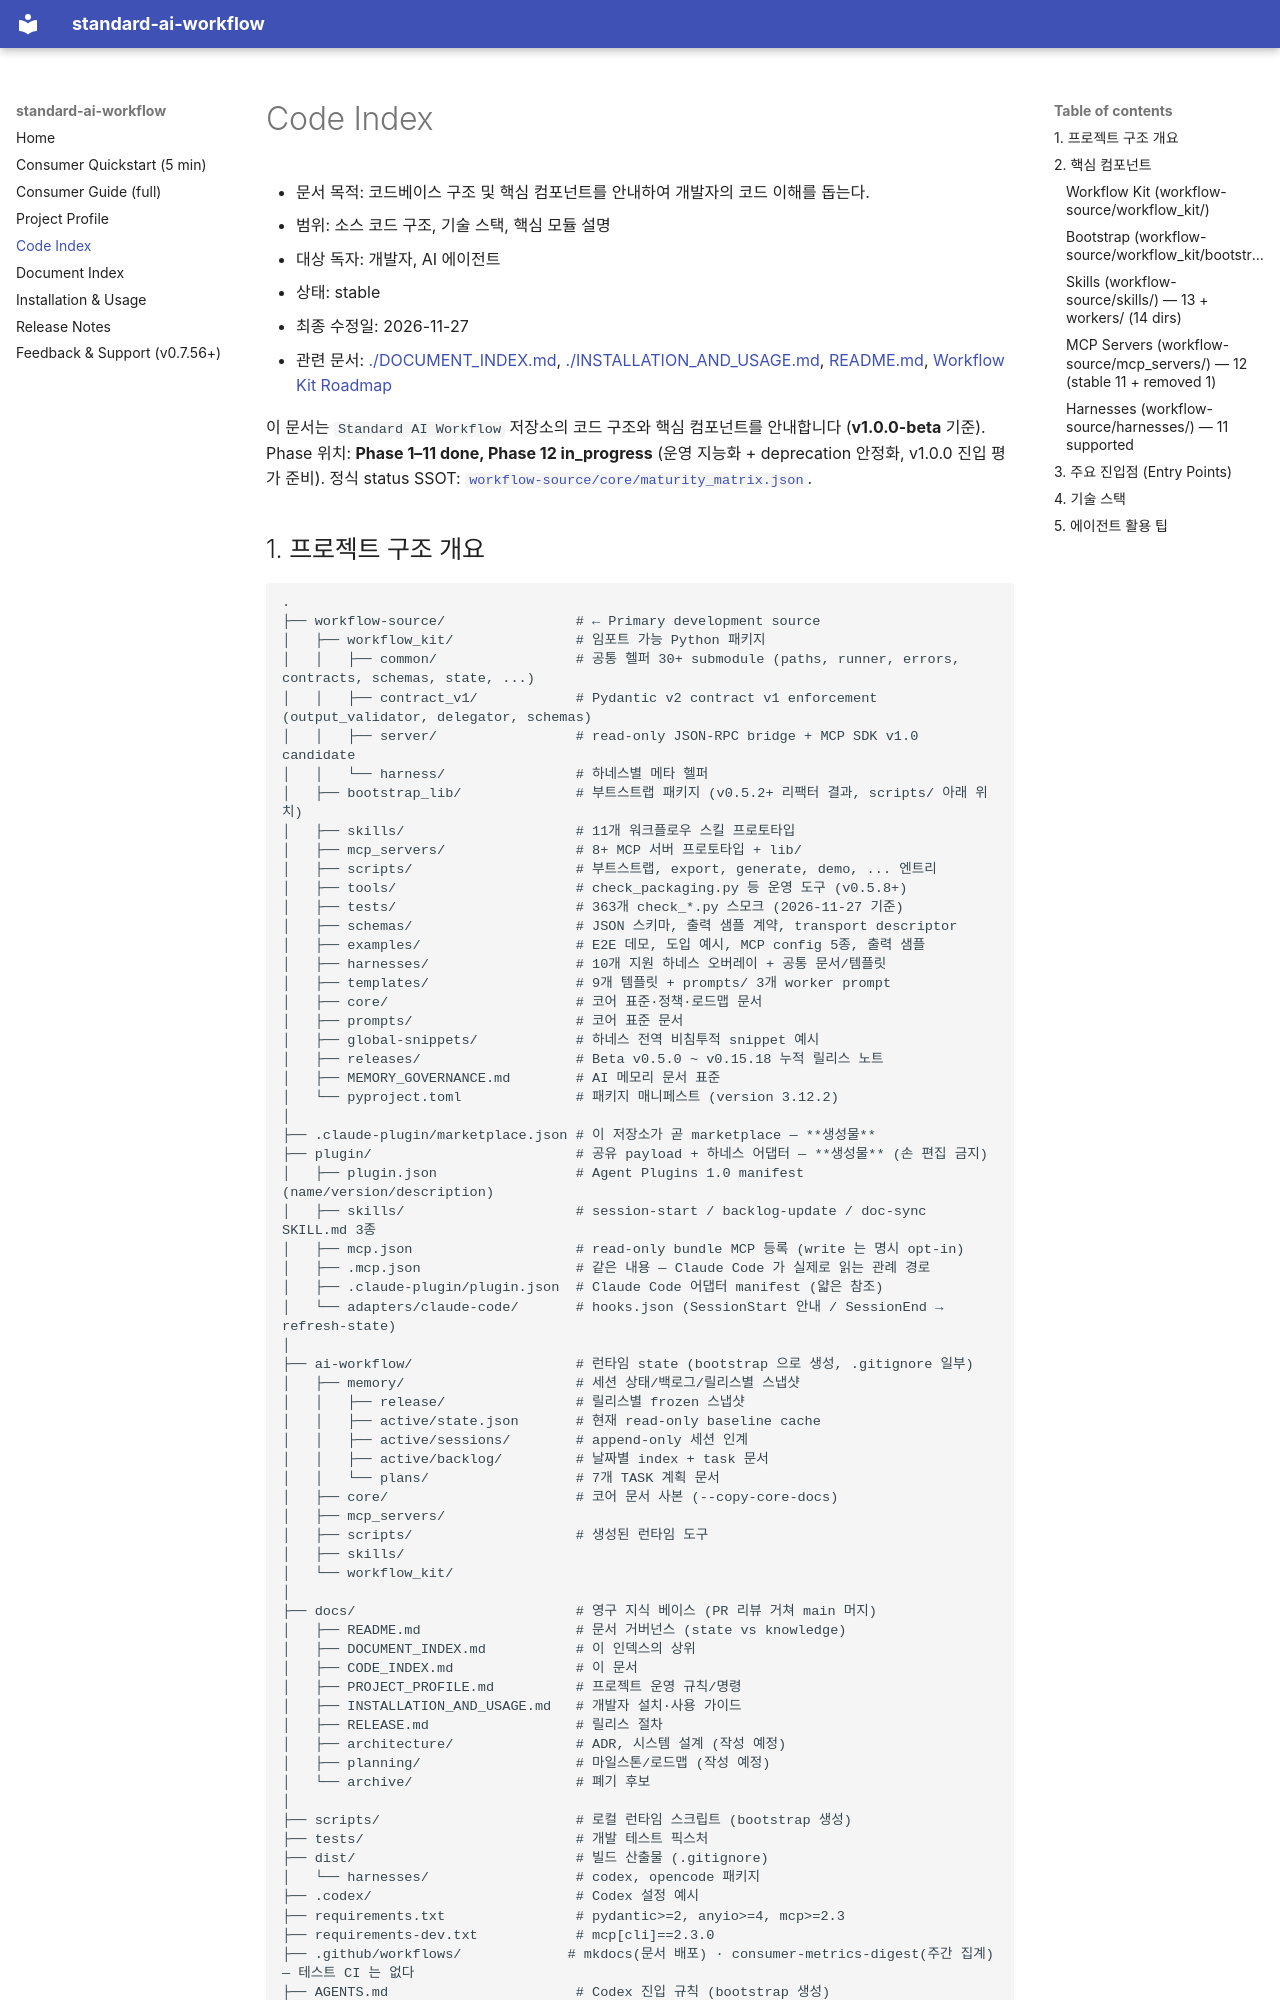

repository: ykylee/standard_ai_workflow · page: CODE_INDEX/index.html · generator: mkdocs

# Code Index

- 문서 목적: 코드베이스 구조 및 핵심 컴포넌트를 안내하여 개발자의 코드 이해를 돕는다.
- 범위: 소스 코드 구조, 기술 스택, 핵심 모듈 설명
- 대상 독자: 개발자, AI 에이전트
- 상태: stable
- 최종 수정일: 2026-11-27
- 관련 문서: [./DOCUMENT_INDEX.md](./DOCUMENT_INDEX.md), [./INSTALLATION_AND_USAGE.md](./INSTALLATION_AND_USAGE.md), [README.md](https://github.com/ykylee/standard_ai_workflow/blob/main/README.md), [Workflow Kit Roadmap](https://github.com/ykylee/standard_ai_workflow/blob/main/workflow-source/core/workflow_kit_roadmap.md)

이 문서는 `Standard AI Workflow` 저장소의 코드 구조와 핵심 컴포넌트를 안내합니다 (**v1.0.0-beta** 기준). Phase 위치: **Phase 1–11 done, Phase 12 in_progress** (운영 지능화 + deprecation 안정화, v1.0.0 진입 평가 준비). 정식 status SSOT: [`workflow-source/core/maturity_matrix.json`](https://github.com/ykylee/standard_ai_workflow/blob/main/workflow-source/core/maturity_matrix.json).
